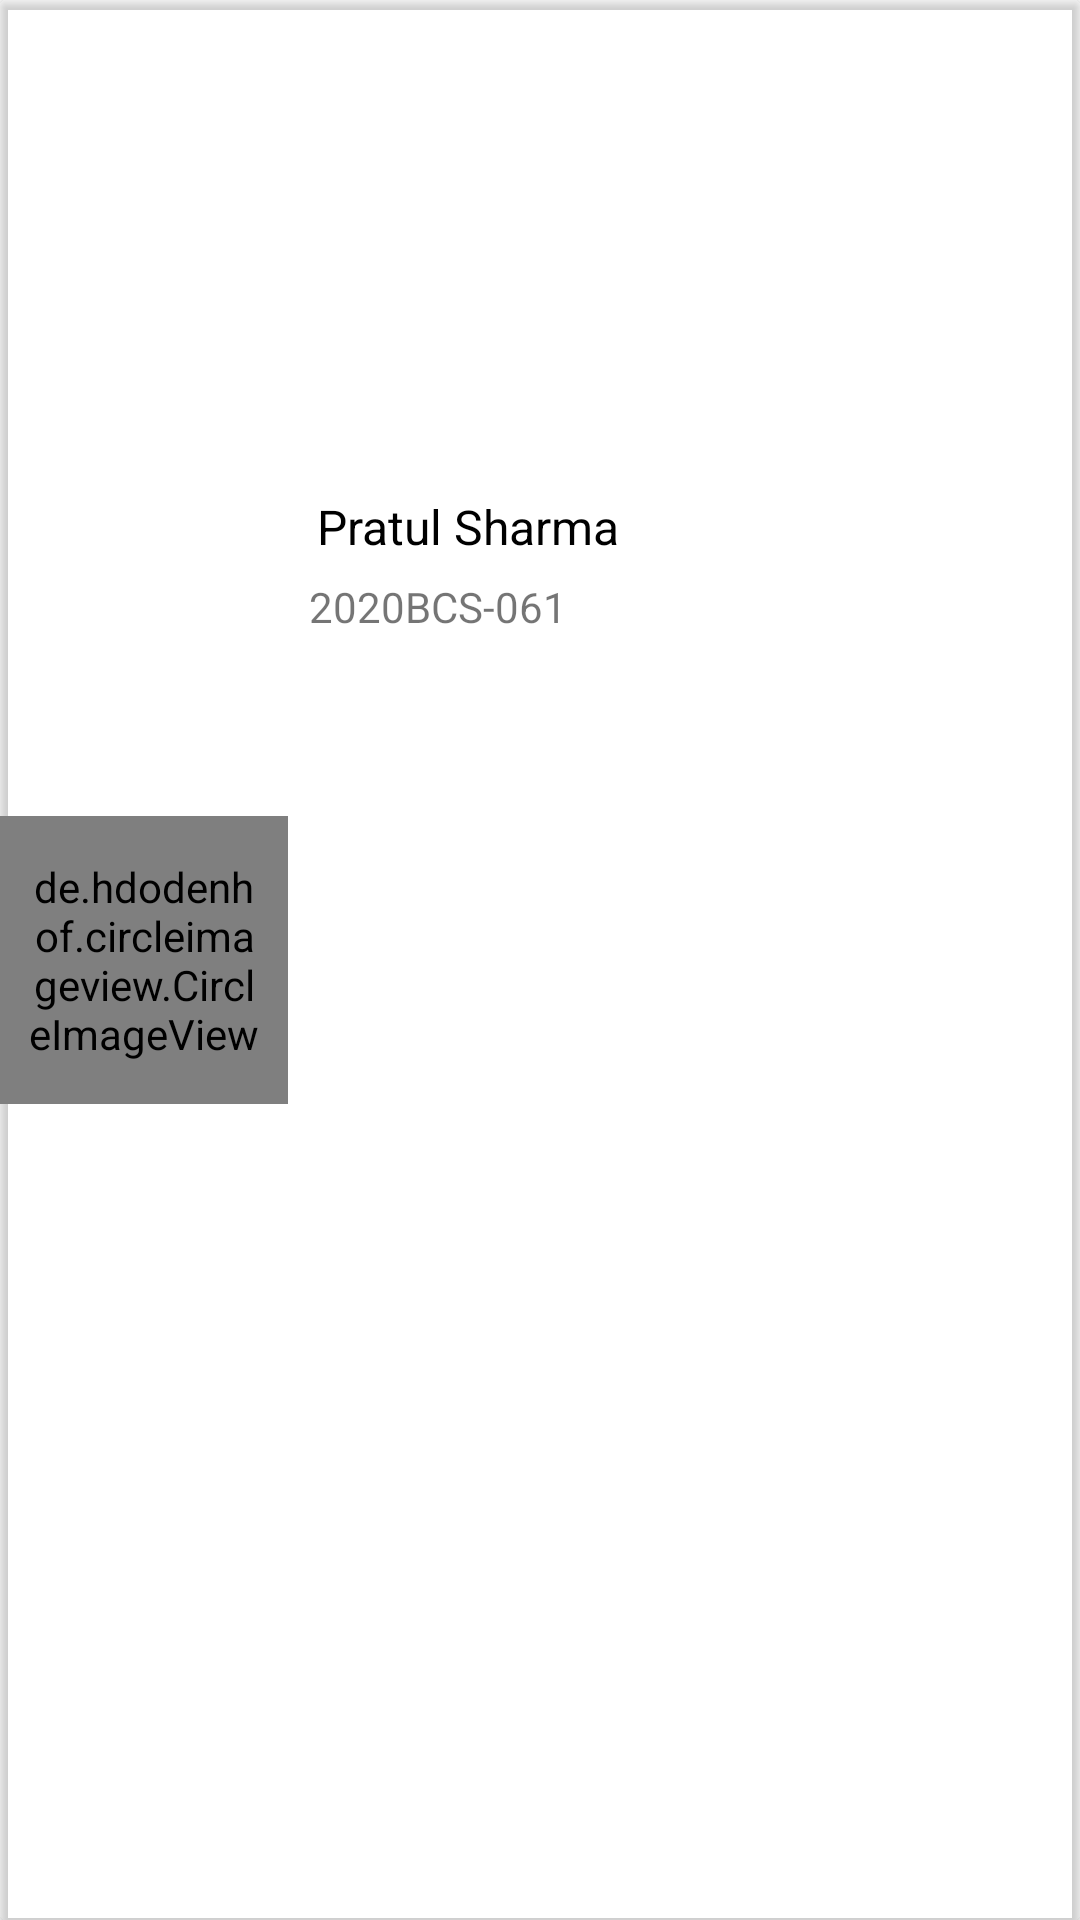

Android layout source for this screen:
<!-- AndroidManifest.xml: application theme Theme.IIITMTracker -->
<!-- res/layout/student_card.xml -->
<?xml version="1.0" encoding="utf-8"?>
<androidx.cardview.widget.CardView xmlns:android="http://schemas.android.com/apk/res/android"
    xmlns:app="http://schemas.android.com/apk/res-auto"
    xmlns:tools="http://schemas.android.com/tools"
    android:layout_width="match_parent"
    android:layout_height="wrap_content"
    app:cardBackgroundColor="@android:color/transparent">

    <androidx.constraintlayout.widget.ConstraintLayout
        android:layout_width="match_parent"
        android:layout_height="match_parent">

        <de.hdodenhof.circleimageview.CircleImageView
            android:id="@+id/place_image_iv"
            android:layout_width="96dp"
            android:layout_height="96dp"
            android:padding="9dp"
            android:src="@drawable/jdhar"
            app:civ_border_color="#FF000000"
            app:civ_border_width="1dp"
            app:layout_constraintBottom_toBottomOf="parent"
            app:layout_constraintStart_toStartOf="parent"
            app:layout_constraintTop_toTopOf="parent" />

        <TextView
            android:id="@+id/place_name_tv"
            android:layout_width="wrap_content"
            android:layout_height="wrap_content"
            android:padding="3dp"
            android:text="Pratul Sharma"
            android:textColor="#000000"
            android:textSize="16sp"
            app:layout_constraintBottom_toBottomOf="parent"
            app:layout_constraintEnd_toEndOf="parent"
            app:layout_constraintHorizontal_bias="0.043"
            app:layout_constraintStart_toEndOf="@+id/place_image_iv"
            app:layout_constraintTop_toTopOf="parent"
            app:layout_constraintVertical_bias="0.264" />

        <TextView
            android:id="@+id/roll_no_tv"
            android:layout_width="144dp"
            android:layout_height="26dp"
            android:gravity="center_vertical"
            android:padding="3dp"
            android:text="2020BCS-061"
            app:layout_constraintBottom_toBottomOf="parent"
            app:layout_constraintEnd_toStartOf="@+id/call_iv"
            app:layout_constraintHorizontal_bias="0.157"
            app:layout_constraintStart_toEndOf="@+id/place_image_iv"
            app:layout_constraintTop_toBottomOf="@+id/place_name_tv"
            app:layout_constraintVertical_bias="0.0" />

        <ImageView
            android:id="@+id/call_iv"
            android:layout_width="31dp"
            android:layout_height="31dp"
            app:layout_constraintBottom_toBottomOf="parent"
            app:layout_constraintEnd_toEndOf="parent"
            app:layout_constraintHorizontal_bias="0.73"
            app:layout_constraintStart_toEndOf="@+id/place_image_iv"
            app:layout_constraintTop_toTopOf="parent"
            app:srcCompat="@drawable/call_icon"
            app:tint="#236EED" />

        <ImageView
            android:id="@+id/whatsapp_iv"
            android:layout_width="50dp"
            android:layout_height="50dp"
            app:layout_constraintBottom_toBottomOf="parent"
            app:layout_constraintEnd_toEndOf="parent"
            app:layout_constraintStart_toEndOf="@+id/call_iv"
            app:layout_constraintTop_toTopOf="parent"
            app:srcCompat="@drawable/whatsapp_icon_2"
            app:tint="#236EED" />

    </androidx.constraintlayout.widget.ConstraintLayout>
</androidx.cardview.widget.CardView>
<!-- resources referenced by this layout -->
<resources>
  <!-- drawable jdhar: jpg bitmap (drawable, 32757 bytes) -->
  <style name="Theme.IIITMTracker" parent="Theme.MaterialComponents.DayNight.DarkActionBar">
          
  
  
  
          <item name="colorPrimary">#269CD1</item>
          <item name="colorPrimaryVariant">#0086C3</item>
          <item name="colorOnPrimary">#0093D5</item>
          
          <item name="colorSecondary">@color/teal_200</item>
          <item name="colorSecondaryVariant">@color/teal_700</item>
          <item name="colorOnSecondary">@color/black</item>
          
          <item name="android:statusBarColor" tools:targetApi="l">?attr/colorPrimaryVariant</item>
          
      </style>
  <color name="teal_200">#FF03DAC5</color>
  <color name="teal_700">#FF018786</color>
  <color name="black">#FF000000</color>
</resources>
